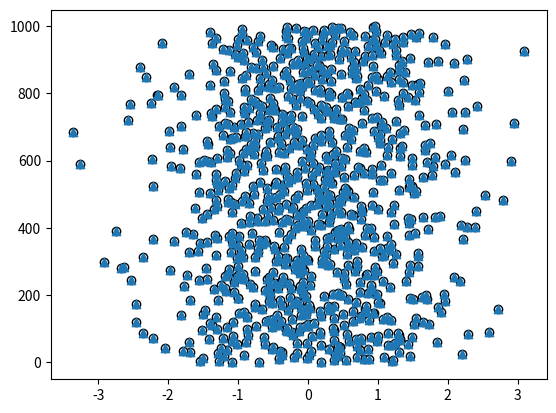

Generate this figure with matplotlib:
import matplotlib.pyplot as plt
import numpy as np


nrange = np.random.standard_normal(1000)
arange = np.arange(len(nrange))
print ( nrange )

#blank centre
plt.scatter(nrange,arange,color='1.0',edgecolors='0.0')
plt.show()
#triangular marking

plt.scatter(nrange,arange,marker='^')

plt.show()